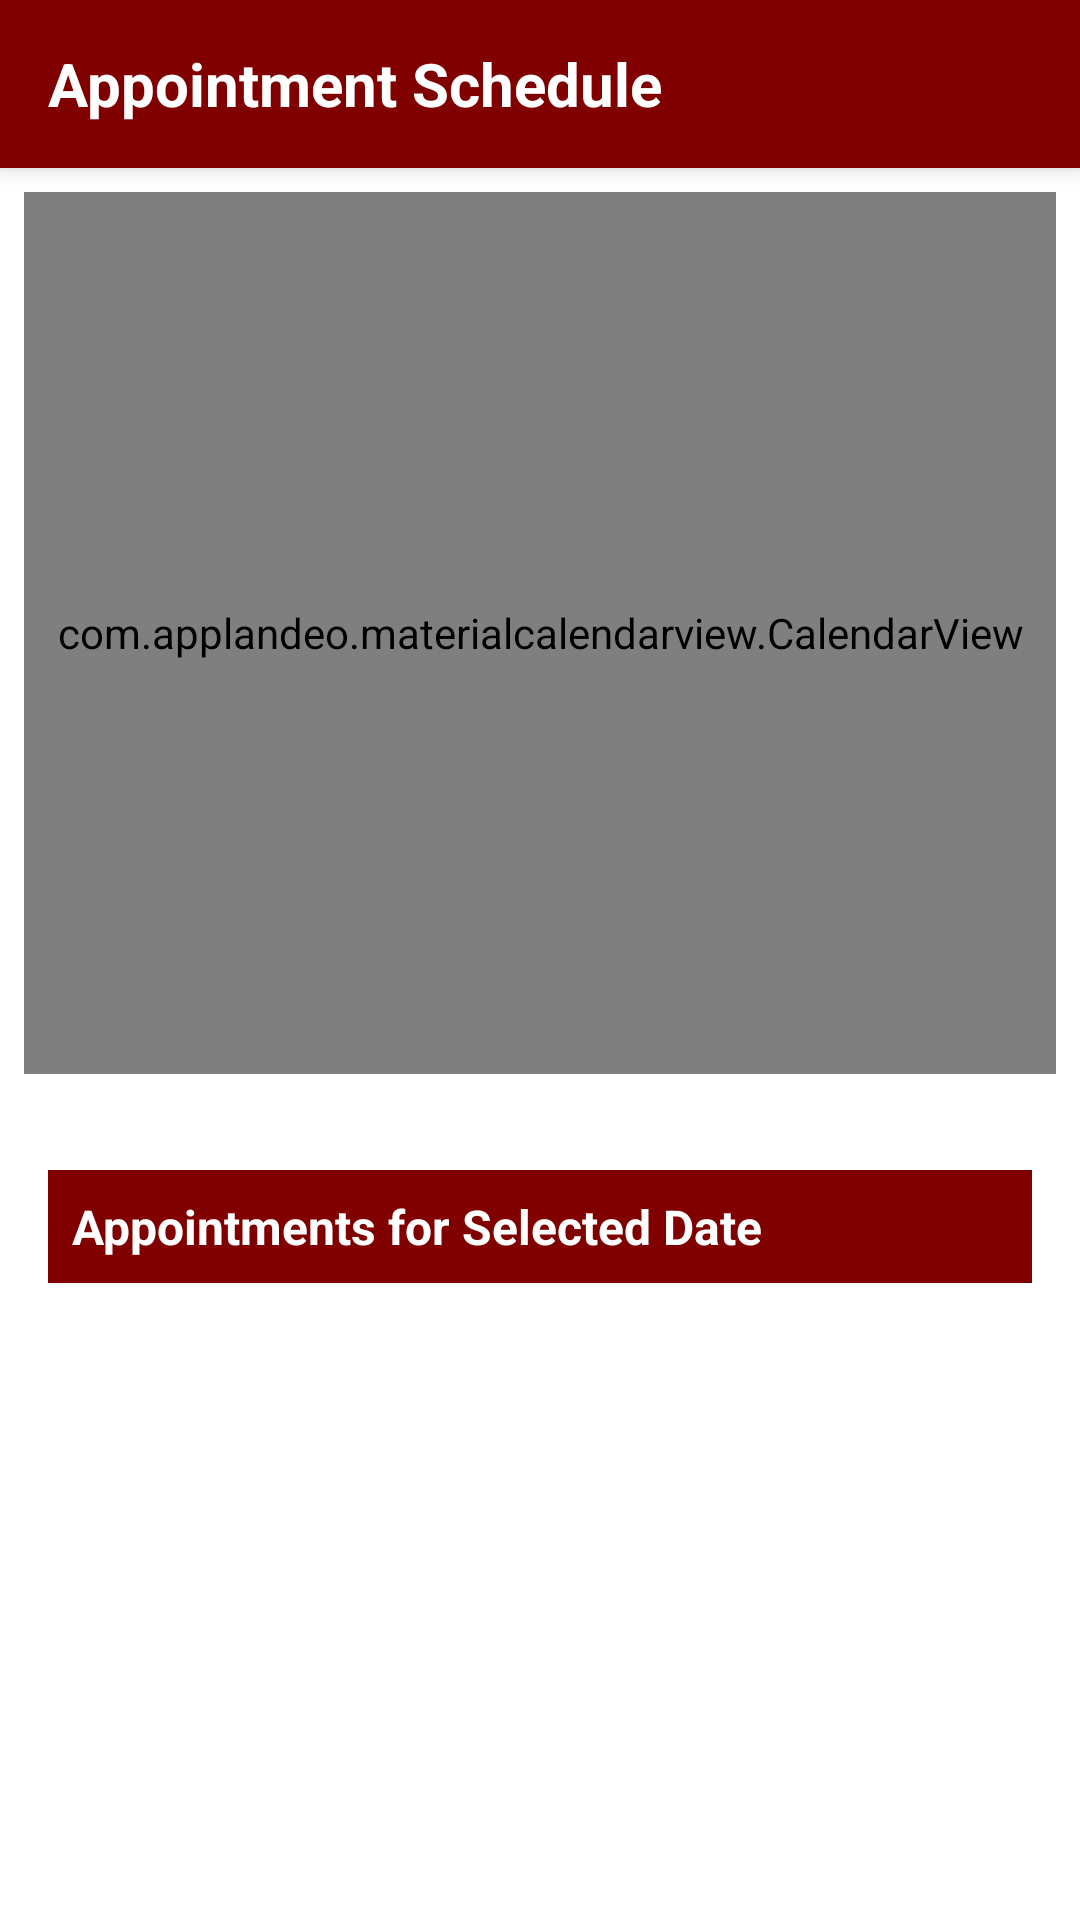

Here is an Android app screen rendered from its layout file. Give the layout XML and the strings, colors and styles it references.
<!-- AndroidManifest.xml: application theme Theme.ProjectManagementSystem -->
<!-- res/layout/activity_faculty_appointment_schedule.xml -->
<?xml version="1.0" encoding="utf-8"?>
<LinearLayout xmlns:android="http://schemas.android.com/apk/res/android"
    xmlns:app="http://schemas.android.com/apk/res-auto"
    xmlns:tools="http://schemas.android.com/tools"
    android:layout_width="match_parent"
    android:layout_height="match_parent"
    android:orientation="vertical"
    tools:context=".activities.FacultyAppointmentScheduleActivity">

    <androidx.appcompat.widget.Toolbar
        android:id="@+id/toolbar"
        android:layout_width="match_parent"
        android:layout_height="?attr/actionBarSize"
        android:background="?attr/colorPrimary"
        android:elevation="4dp"
        android:theme="@style/ThemeOverlay.AppCompat.Dark.ActionBar">

        <TextView
            android:id="@+id/toolbarTitle"
            android:layout_width="wrap_content"
            android:layout_height="wrap_content"
            android:text="Appointment Schedule"
            android:textColor="@android:color/white"
            android:textSize="20sp"
            android:textStyle="bold" />
    </androidx.appcompat.widget.Toolbar>

    <com.applandeo.materialcalendarview.CalendarView
        android:id="@+id/calendarView"
        android:layout_width="match_parent"
        android:layout_height="0dp"
        android:layout_weight="1.5"
        android:layout_marginTop="8dp"
        android:layout_marginStart="8dp"
        android:layout_marginEnd="8dp"
        android:layout_marginBottom="16dp"
        app:headerColor="?attr/colorPrimary"
        app:headerLabelColor="@android:color/white"
        app:todayLabelColor="?attr/colorPrimary"
        app:selectionColor="?attr/colorPrimary"
        app:eventsEnabled="true" />

    <Space
        android:layout_width="match_parent"
        android:layout_height="16dp" />

    <TextView
        android:id="@+id/tvAppointmentsToday"
        android:layout_width="match_parent"
        android:layout_height="wrap_content"
        android:layout_marginStart="16dp"
        android:layout_marginEnd="16dp"
        android:background="?attr/colorPrimary"
        android:padding="8dp"
        android:text="Appointments for Selected Date"
        android:textColor="@android:color/white"
        android:textSize="16sp"
        android:textStyle="bold" />

    <FrameLayout
        android:layout_width="match_parent"
        android:layout_height="0dp"
        android:layout_weight="1"
        android:layout_marginStart="16dp"
        android:layout_marginEnd="16dp"
        android:layout_marginBottom="16dp">

        <androidx.recyclerview.widget.RecyclerView
            android:id="@+id/rvAppointments"
            android:layout_width="match_parent"
            android:layout_height="match_parent" />

        <TextView
            android:id="@+id/tvNoAppointments"
            android:layout_width="wrap_content"
            android:layout_height="wrap_content"
            android:layout_gravity="center"
            android:text="No appointments for this date"
            android:textSize="16sp"
            android:visibility="gone" />
    </FrameLayout>
</LinearLayout>
<!-- resources referenced by this layout -->
<resources>
  <style name="Theme.ProjectManagementSystem" parent="Theme.MaterialComponents.DayNight.NoActionBar">
          
          <item name="colorPrimary">@color/primary</item>
          <item name="colorPrimaryVariant">@color/primary</item>
          <item name="colorOnPrimary">@color/white</item>
          
          <item name="colorSecondary">@color/secondary</item>
          <item name="colorSecondaryVariant">@color/secondary</item>
          <item name="colorOnSecondary">@color/black</item>
          
          <item name="android:statusBarColor">@color/primary</item>
          
          <item name="android:textColorPrimary">@color/text_dark</item>
          <item name="android:textColorSecondary">@color/text_light</item>
      </style>
  <color name="primary">#800000</color>
  <color name="white">#FFFFFFFF</color>
  <color name="secondary">#F5BD02</color>
  <color name="black">#FF000000</color>
  <color name="text_dark">#212121</color>
  <color name="text_light">#757575</color>
</resources>
